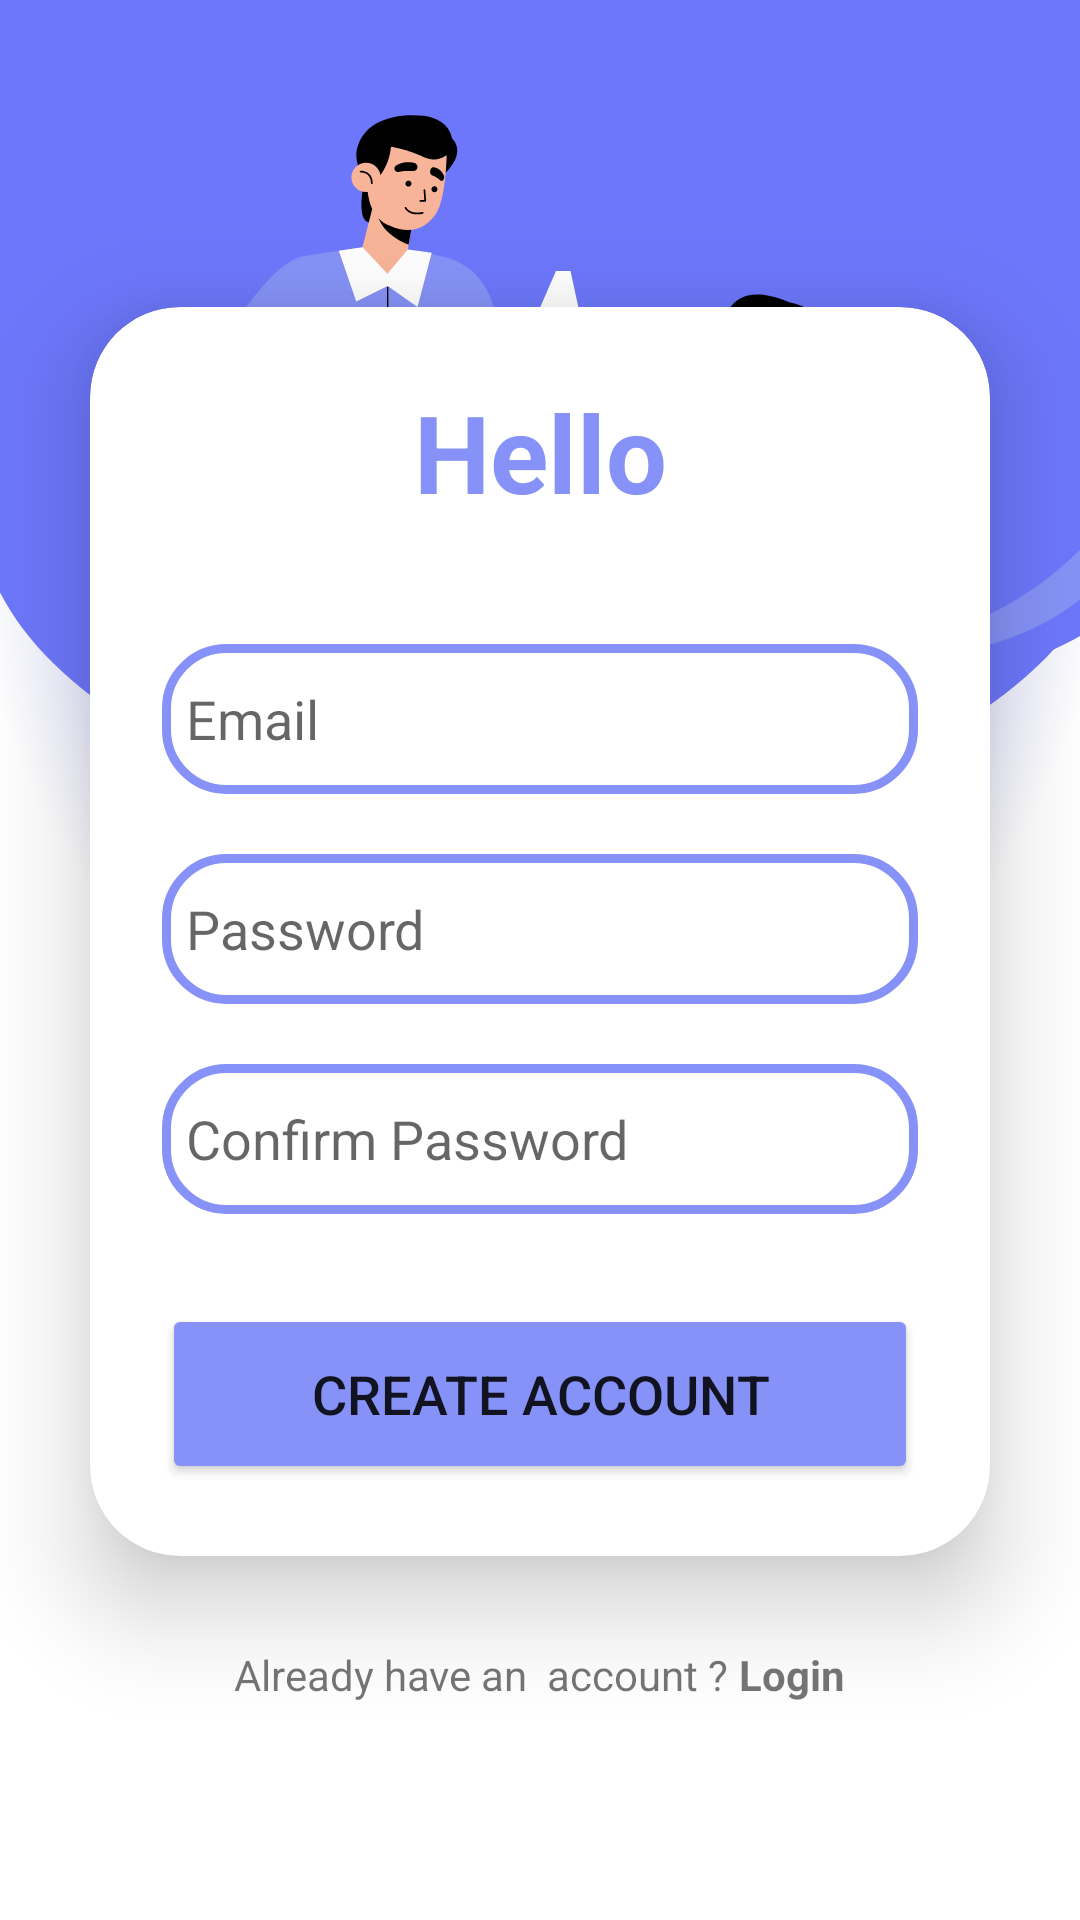

The Android layout XML behind this screen, and the referenced resources:
<!-- AndroidManifest.xml: application theme Theme.CNoteApp -->
<!-- res/layout/activity_create_account.xml -->
<?xml version="1.0" encoding="utf-8"?>
<LinearLayout
    xmlns:android="http://schemas.android.com/apk/res/android"
    xmlns:app="http://schemas.android.com/apk/res-auto"
    xmlns:tools="http://schemas.android.com/tools"
    xmlns:card_view="http://schemas.android.com/apk/res-auto"
    android:layout_width="match_parent"
    android:layout_height="match_parent"
    android:orientation="vertical"
    android:gravity="center"
    android:background="@drawable/logos"
    tools:context=".MainActivity">

    <androidx.cardview.widget.CardView
        android:layout_width="match_parent"
        android:layout_height="wrap_content"
        android:layout_margin="30dp"
        app:cardCornerRadius="30dp"
        app:cardElevation="20dp"
        android:background="@drawable/roundconer">

        <LinearLayout
            android:layout_width="match_parent"
            android:layout_height="wrap_content"
            android:id="@+id/form_layout"
            android:orientation="vertical"
            android:layout_gravity="center_horizontal"
            android:padding="24dp">


            <TextView
                android:layout_width="match_parent"
                android:layout_height="wrap_content"
                android:text="Hello"
                android:id="@+id/loginText"
                android:textSize="36sp"
                android:textAlignment="center"
                android:textStyle="bold"
                android:textColor="@color/coluor"/>

            <EditText
                android:layout_width="match_parent"
                android:layout_height="50dp"
                android:id="@+id/email_edit_text"
                android:background="@drawable/roundconer"
                android:drawableLeft="@drawable/baseline_email_24"
                android:drawablePadding="8dp"
                android:hint="Email"
                android:padding="8dp"
                android:textColor="@color/black"
                android:textColorHighlight="@color/cardview_dark_background"
                android:layout_marginTop="40dp"/>

            <EditText
                android:layout_width="match_parent"
                android:layout_height="50dp"
                android:id="@+id/password_edit_text"
                android:background="@drawable/roundconer"
                android:drawableLeft="@drawable/baseline_lock_24"
                android:drawablePadding="8dp"
                android:hint="Password"
                android:padding="8dp"
                android:inputType="textPassword"
                android:textColor="@color/black"
                android:textColorHighlight="@color/cardview_dark_background"
                android:layout_marginTop="20dp"/>

            <EditText
                android:layout_width="match_parent"
                android:layout_height="50dp"
                android:id="@+id/confirm_password_edit_text"
                android:background="@drawable/roundconer"
                android:drawableLeft="@drawable/baseline_lock_24"
                android:drawablePadding="8dp"
                android:hint="Confirm Password"
                android:padding="8dp"
                android:inputType="textPassword"
                android:textColor="@color/black"
                android:textColorHighlight="@color/cardview_dark_background"
                android:layout_marginTop="20dp"/>

            <Button
                android:layout_width="match_parent"
                android:layout_height="60dp"
                android:id="@+id/create_account_btn"
                android:text="Create Account"
                android:textSize="18sp"
                android:layout_marginTop="30dp"
                android:backgroundTint="@color/coluor"
                app:cornerRadius = "20dp"/>


            <ProgressBar
                android:layout_width="24dp"
                android:layout_height="64dp"
                android:id="@+id/progress_bar"
                android:layout_gravity="center"
                android:visibility="gone"
                android:layout_marginTop="12dp"

                />

        </LinearLayout>

    </androidx.cardview.widget.CardView>

    <LinearLayout
        android:layout_width="match_parent"
        android:layout_height="wrap_content"
        android:layout_below="@id/form_layout"
        android:orientation="horizontal"
        android:gravity="center">

        <TextView
            android:layout_width="wrap_content"
            android:layout_height="wrap_content"
            android:text="Already have an  account ? "
            />
        <TextView
            android:layout_width="wrap_content"
            android:layout_height="wrap_content"
            android:textStyle="bold"
            android:id="@+id/login_text_view_btn"
            android:text="Login"
            />

    </LinearLayout>



</LinearLayout>
<!-- resources referenced by this layout -->
<resources>
  <color name="black">#FF000000</color>
  <color name="coluor">#8692f7</color>
  <!-- drawable logos: png bitmap (drawable-v24, 105872 bytes) -->
  <!-- drawable roundconer (drawable-v24) -->
  <?xml version="1.0" encoding="utf-8"?>
  <shape xmlns:android="http://schemas.android.com/apk/res/android"
      android:shape="rectangle">
  
      <stroke
          android:width="3dp"
          android:color="@color/coluor"/>
      <corners
          android:radius="20dp"/>
  </shape>
  <style name="Theme.CNoteApp" parent="Theme.MaterialComponents.DayNight.NoActionBar">
          
          <item name="colorPrimary">@color/coluor</item>
          <item name="colorPrimaryVariant">@color/coluor</item>
          <item name="colorOnPrimary">@color/white</item>
          
          <item name="colorSecondary">@color/teal_200</item>
          <item name="colorSecondaryVariant">@color/teal_700</item>
          <item name="colorOnSecondary">@color/black</item>
          
          <item name="android:statusBarColor">@color/coluor</item>
          
      </style>
  <color name="white">#FFFFFFFF</color>
  <color name="teal_200">#FF03DAC5</color>
  <color name="teal_700">#FF018786</color>
</resources>
